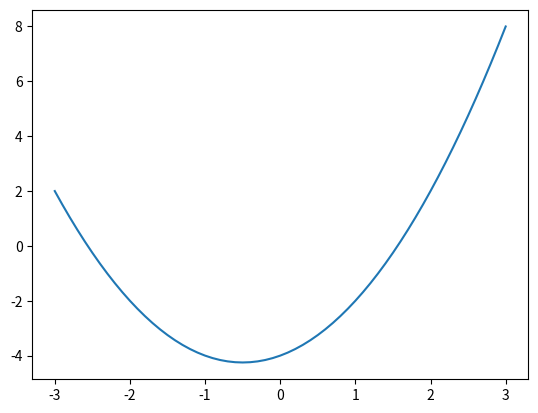

Recreate this plot in Python.
l = [3,7]

l

type(l)

l = []

l

l = [4,]

l

type(l)

l = [4]

l

type(l)

l = [2,3,'a',8,]

l

l = [2,3,'a',[6,7]]

l

l = list('Première NSI')

l

l = list((1,3,4))

l

l1 = [2,5]
l2 = [7,8]
l3 = l1 + l2

l3

l1 = [2,5]
l1 = l1 + [2,3]

l1

l1 = [2,5]
l2 = [7,8]
l1.extend(l2)

l1

l1 = [1,2]
l2 = 3*l1

l2

l = [2,5,6,3,0,3,6]

l[2]

len(l)

l[-2]

l[2:5]

l[:5]

l[3:]

l[:3] + [10] + l[4:]

l = [ ['a','b'] , ['c','d'] ]

l

l[0]

l[1][0]

l = [3,5,12]
for elt in l:
    print (elt, end=' ')


for i in range(len(l)):
    print (l[i], end=' ')

l = ['a','b','c']

'a' in l

'd' in l

l[2] = 3

l

l1 = [2,5]
l1.append(2)
l1.append(3)

l1

l=[4, 1, 2, 6, 7, 15, 7]
del l[0]

l

l=[4, 1, 2, 6, 7, 15, 7]
l.remove(15)

l

l=[4, 1, 2, 6, 7, 15, 7]
l.insert(3,99)

l

l=[ 3 , 6 , 2 , 7 , 1 , 2 , 5]
l.pop(3)

l

l=[ 3 , 6 , 2 , 7 , 1 , 2 , 5]

l.index(7)

l.index(2)

l=[ 3 , 6 , 2 , 7 , 1 , 2 , 5]

l.sort()

l

l=[ 3 , 6 , 2 , 7 , 1 , 2 , 5]

sorted(l)

l

l=[ 3 , 6 , 2 , 7 , 1 , 2 , 5]

l.reverse()

l

l1=[2,4,1,6,5,7]
l2=l1
l1.append(3)

l1

l2

l1=[2,4,1,6,5,7]
l2=list(l1)
l1.append(3)

l1

l2

[0]*5

list('bonjour')

list(range(5))

l=[x**2 for x in range(10)]

l

l=[]
for x in range(10):
    l.append(x**2)

l

l=[x for x in range(50) if x%3==0 and x%4!=0]

l

# Déclaration de la fonction à tracer
def f(x):
    return x ** 2 + x - 4

# Génération d'une liste d'ascisses (de -3 à 3 avec un pas de 0,1)
liste_x = [0.1 * n for n in range(-30, 31)] 

# Génération d'une liste d'ordonnées par compréhension (y = f(x))
liste_y = [f(x) for x in liste_x]  

liste_x

liste_y

# Import du module pour tracer 
import matplotlib.pyplot as plt

# Tracé de la courbe
plt.plot(liste_x, liste_y)
plt.show()